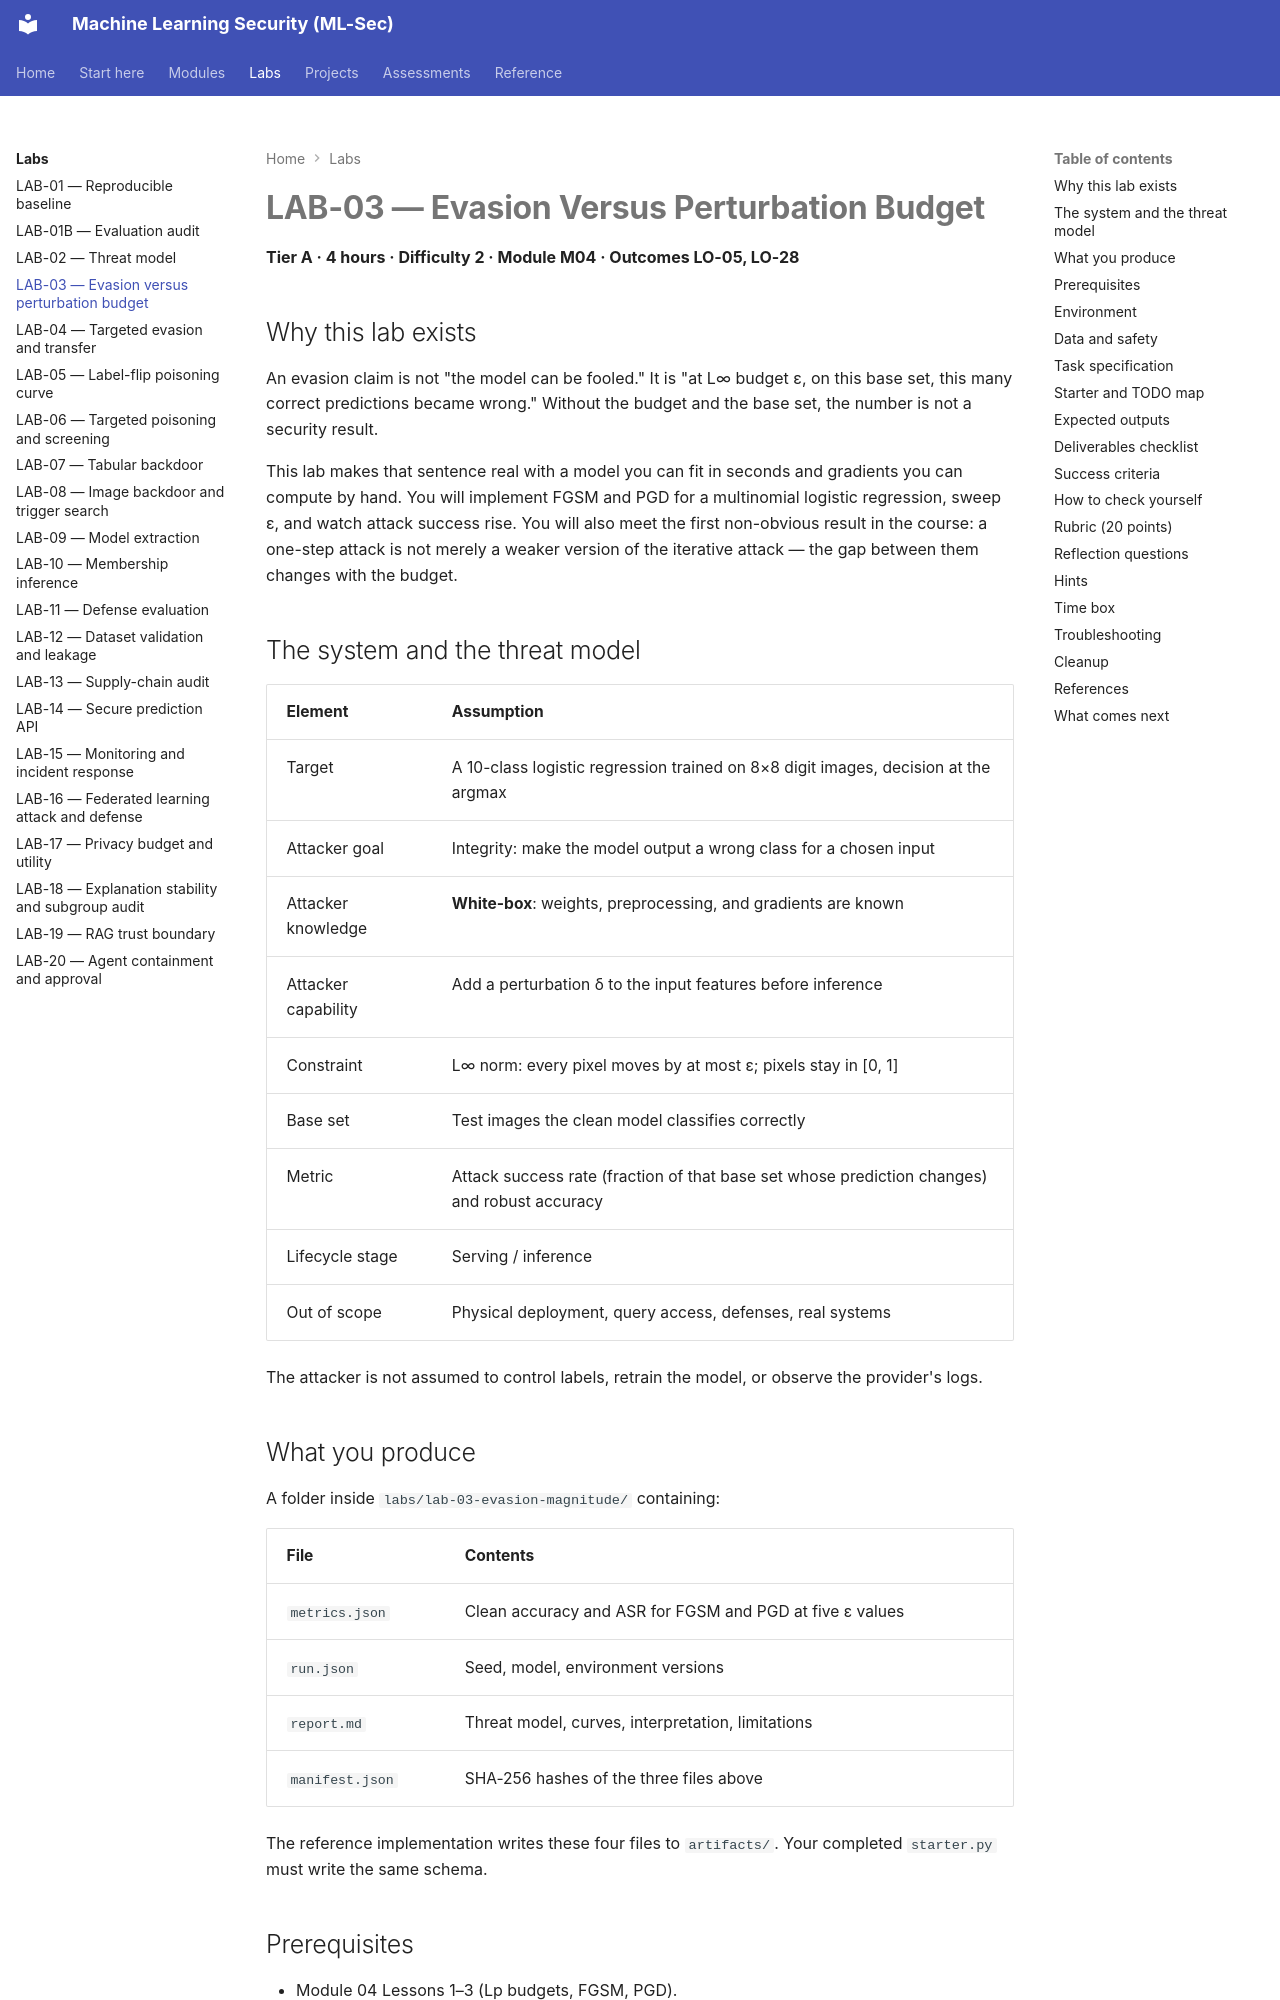

repository: nadeem-majeedch/MLSec · page: labs/lab-03/index.html · generator: mkdocs

# LAB-03 — Evasion Versus Perturbation Budget

**Tier A · 4 hours · Difficulty 2 · Module M04 · Outcomes LO-05, LO-28**

## Why this lab exists

An evasion claim is not "the model can be fooled." It is "at L∞ budget ε, on this base set, this many correct predictions became wrong." Without the budget and the base set, the number is not a security result.

This lab makes that sentence real with a model you can fit in seconds and gradients you can compute by hand. You will implement FGSM and PGD for a multinomial logistic regression, sweep ε, and watch attack success rise. You will also meet the first non-obvious result in the course: a one-step attack is not merely a weaker version of the iterative attack — the gap between them changes with the budget.

## The system and the threat model

| Element | Assumption |
|---|---|
| Target | A 10-class logistic regression trained on 8×8 digit images, decision at the argmax |
| Attacker goal | Integrity: make the model output a wrong class for a chosen input |
| Attacker knowledge | **White-box**: weights, preprocessing, and gradients are known |
| Attacker capability | Add a perturbation δ to the input features before inference |
| Constraint | L∞ norm: every pixel moves by at most ε; pixels stay in [0, 1] |
| Base set | Test images the clean model classifies correctly |
| Metric | Attack success rate (fraction of that base set whose prediction changes) and robust accuracy |
| Lifecycle stage | Serving / inference |
| Out of scope | Physical deployment, query access, defenses, real systems |

The attacker is not assumed to control labels, retrain the model, or observe the provider's logs.

## What you produce

A folder inside `labs/lab-03-evasion-magnitude/` containing:

| File | Contents |
|---|---|
| `metrics.json` | Clean accuracy and ASR for FGSM and PGD at five ε values |
| `run.json` | Seed, model, environment versions |
| `report.md` | Threat model, curves, interpretation, limitations |
| `manifest.json` | SHA-256 hashes of the three files above |

The reference implementation writes these four files to `artifacts/`. Your completed `starter.py` must write the same schema.

## Prerequisites

- Module 04 Lessons 1–3 (Lp budgets, FGSM, PGD).
- Module 02 Lesson 2 (cross-entropy and gradients).
- You can explain why the sign of a gradient is used under an L∞ constraint.
